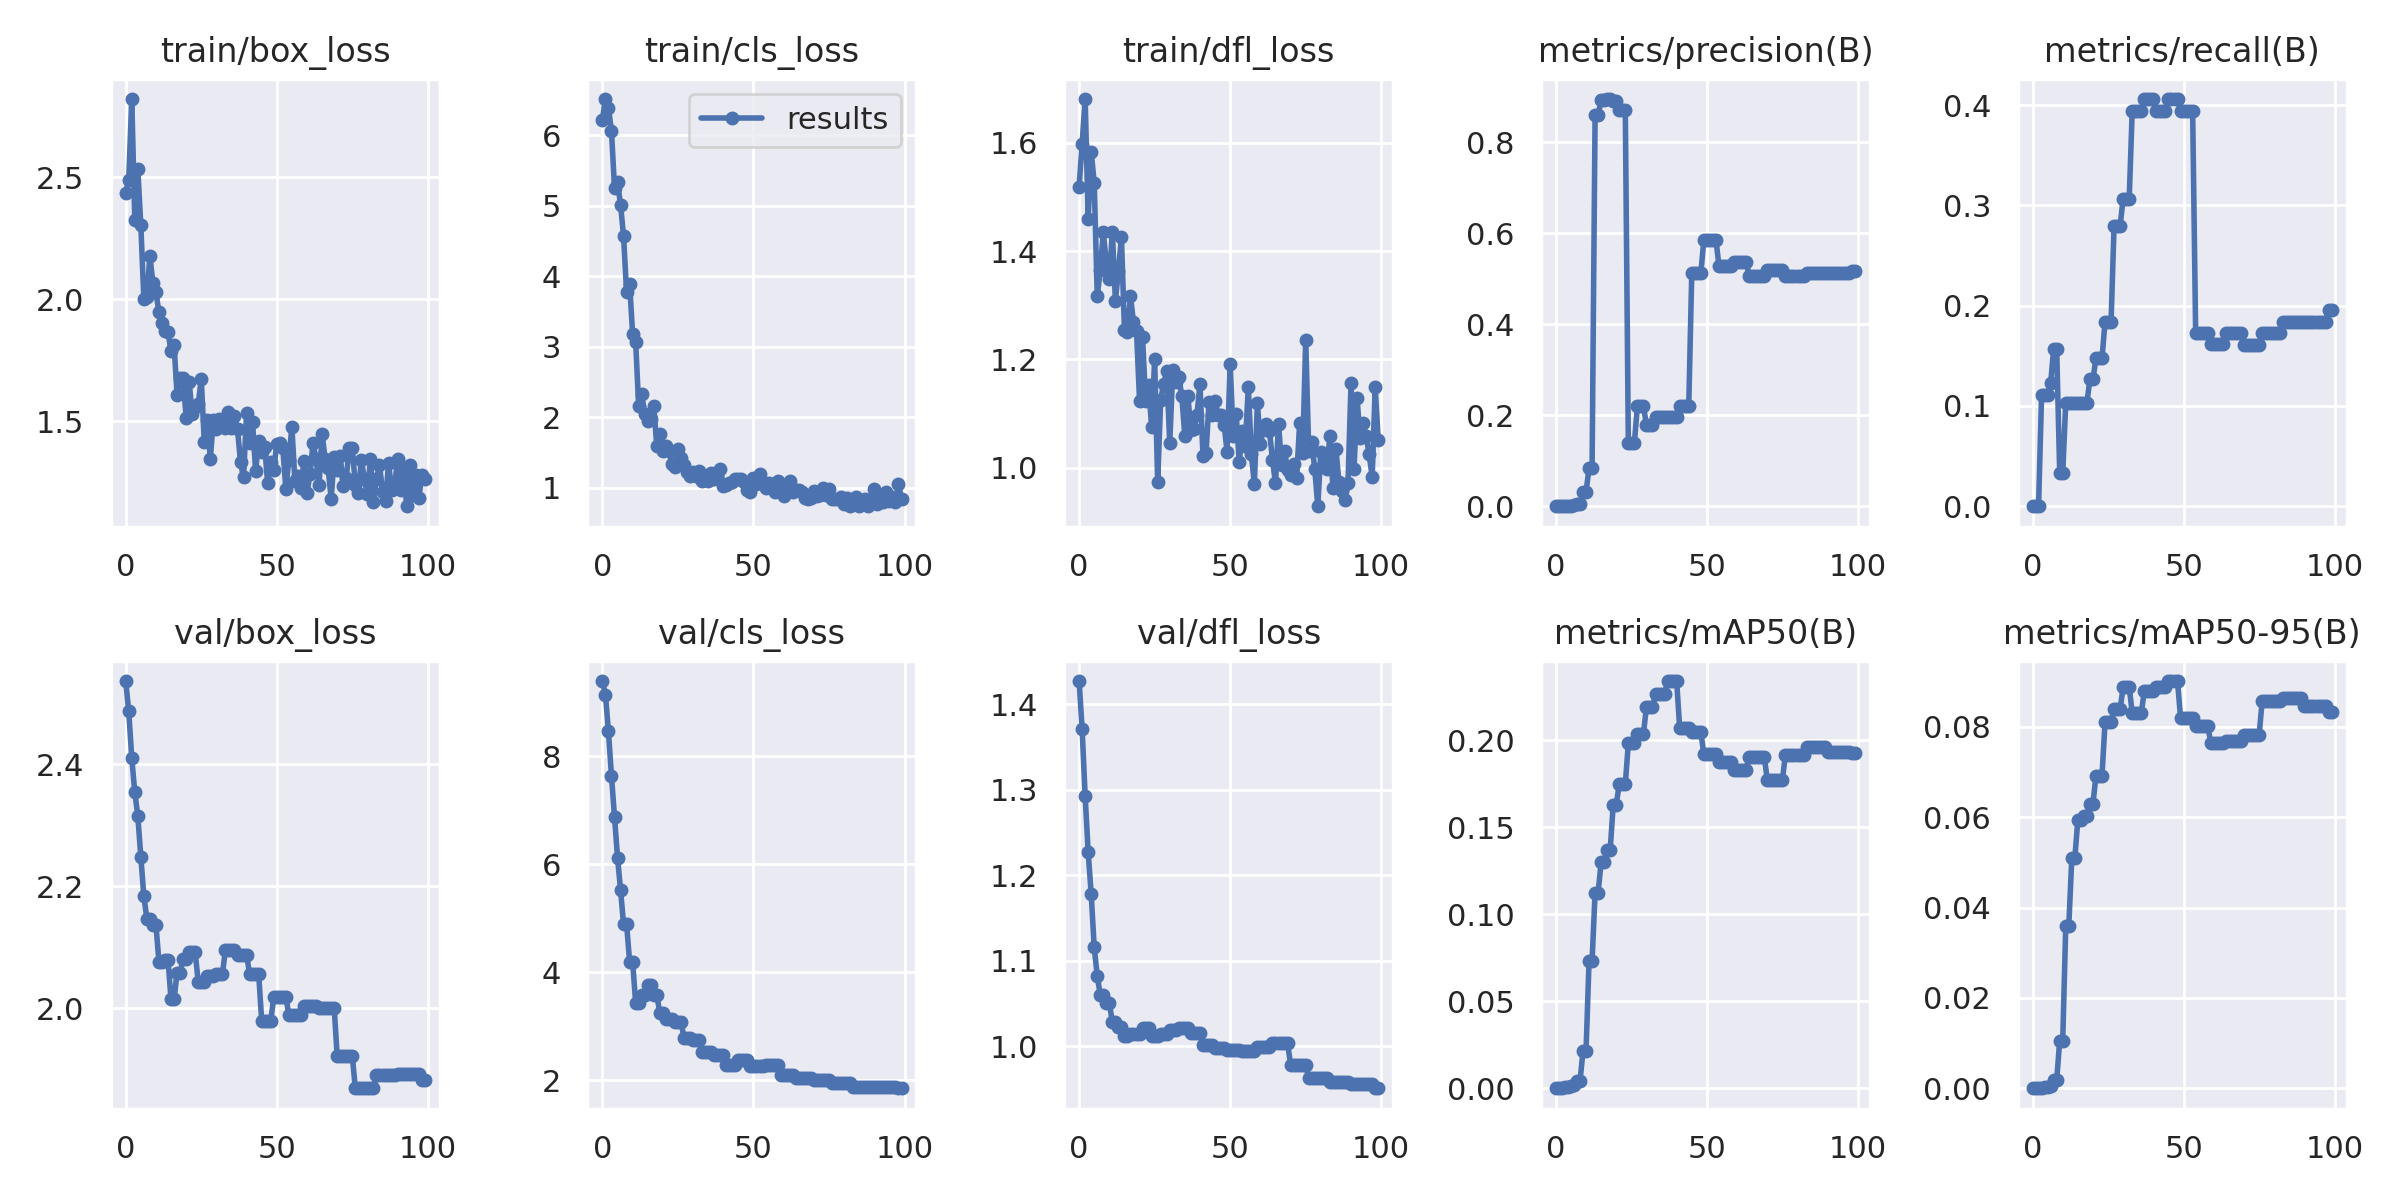

Source data for this figure (header and first rows):
epoch, train/box_loss, train/cls_loss, train/dfl_loss, metrics/precision(B), metrics/recall(B), metrics/mAP50(B), metrics/mAP50-95(B), val/box_loss, val/cls_loss, val/dfl_loss, lr/pg0, lr/pg1, lr/pg2
0, 2.435, 6.224, 1.519, 0, 0, 0, 0, 2.537, 9.392, 1.427, 0.1, 0, 0
1, 2.489, 6.514, 1.598, 0, 0, 0, 0, 2.487, 9.14, 1.371, 0.0991, 9.901e-05, 9.901e-05
2, 2.82, 6.388, 1.681, 0, 0, 0, 0, 2.41, 8.459, 1.293, 0.0982, 0.000196, 0.000196
3, 2.325, 6.059, 1.46, 0.00105, 0.1111, 0.00085, 8e-05, 2.354, 7.632, 1.227, 0.09729, 0.0002911, 0.0002911
4, 2.533, 5.256, 1.583, 0.00105, 0.1111, 0.00096, 0.00019, 2.316, 6.881, 1.178, 0.09638, 0.0003842, 0.0003842
5, 2.304, 5.332, 1.526, 0.00106, 0.1111, 0.00103, 0.00031, 2.248, 6.124, 1.116, 0.09548, 0.0004752, 0.0004752
6, 2.001, 5.016, 1.317, 0.00189, 0.1226, 0.0016, 0.00048, 2.184, 5.527, 1.082, 0.09456, 0.0005644, 0.0005644
7, 2.007, 4.566, 1.365, 0.00419, 0.1571, 0.00391, 0.00172, 2.147, 4.89, 1.06, 0.09365, 0.0006515, 0.0006515
8, 2.178, 3.776, 1.435, 0.00419, 0.1571, 0.00391, 0.00172, 2.147, 4.89, 1.06, 0.09274, 0.0007366, 0.0007366
9, 2.066, 3.897, 1.379, 0.03206, 0.03306, 0.02132, 0.01057, 2.136, 4.201, 1.051, 0.09182, 0.0008198, 0.0008198
10, 2.028, 3.181, 1.349, 0.03206, 0.03306, 0.02132, 0.01057, 2.136, 4.201, 1.051, 0.0909, 0.000901, 0.000901
11, 1.946, 3.074, 1.436, 0.08301, 0.1035, 0.07305, 0.0359, 2.076, 3.433, 1.028, 0.08998, 0.0009802, 0.0009802
12, 1.902, 2.156, 1.309, 0.08301, 0.1035, 0.07305, 0.0359, 2.076, 3.433, 1.028, 0.08906, 0.001057, 0.001057
13, 1.869, 2.325, 1.363, 0.8607, 0.1035, 0.1124, 0.05093, 2.079, 3.588, 1.023, 0.08813, 0.001133, 0.001133
14, 1.863, 2.042, 1.426, 0.8607, 0.1035, 0.1124, 0.05093, 2.079, 3.588, 1.023, 0.08721, 0.001206, 0.001206
15, 1.787, 1.948, 1.255, 0.8924, 0.1035, 0.1298, 0.05938, 2.014, 3.761, 1.012, 0.08628, 0.001277, 0.001277
16, 1.814, 1.975, 1.25, 0.8924, 0.1035, 0.1298, 0.05938, 2.014, 3.761, 1.012, 0.08535, 0.001347, 0.001347
17, 1.607, 2.16, 1.317, 0.8953, 0.1035, 0.1369, 0.06037, 2.058, 3.586, 1.014, 0.08441, 0.001414, 0.001414
18, 1.677, 1.588, 1.268, 0.8953, 0.1035, 0.1369, 0.06037, 2.058, 3.586, 1.014, 0.08348, 0.001479, 0.001479
19, 1.676, 1.765, 1.253, 0.8903, 0.1264, 0.163, 0.06295, 2.08, 3.247, 1.015, 0.08254, 0.001543, 0.001543
20, 1.513, 1.519, 1.124, 0.8903, 0.1264, 0.163, 0.06295, 2.08, 3.247, 1.015, 0.0816, 0.001604, 0.001604
21, 1.66, 1.586, 1.241, 0.8719, 0.1474, 0.1745, 0.06918, 2.091, 3.142, 1.021, 0.08066, 0.001663, 0.001663
22, 1.529, 1.52, 1.124, 0.8719, 0.1474, 0.1745, 0.06918, 2.091, 3.142, 1.021, 0.07972, 0.001721, 0.001721
23, 1.556, 1.343, 1.153, 0.8719, 0.1474, 0.1745, 0.06918, 2.091, 3.142, 1.021, 0.07878, 0.001776, 0.001776
24, 1.57, 1.288, 1.075, 0.1394, 0.1839, 0.1982, 0.081, 2.043, 3.089, 1.012, 0.07783, 0.00183, 0.00183
25, 1.673, 1.544, 1.201, 0.1394, 0.1839, 0.1982, 0.081, 2.043, 3.089, 1.012, 0.07688, 0.001881, 0.001881
26, 1.416, 1.418, 0.9733, 0.1394, 0.1839, 0.1982, 0.081, 2.043, 3.089, 1.012, 0.07593, 0.001931, 0.001931
27, 1.503, 1.32, 1.126, 0.2197, 0.28, 0.2037, 0.08388, 2.054, 2.789, 1.015, 0.07498, 0.001978, 0.001978
28, 1.346, 1.221, 1.155, 0.2197, 0.28, 0.2037, 0.08388, 2.054, 2.789, 1.015, 0.07402, 0.002024, 0.002024
29, 1.503, 1.169, 1.179, 0.2197, 0.28, 0.2037, 0.08388, 2.054, 2.789, 1.015, 0.07307, 0.002067, 0.002067
30, 1.468, 1.223, 1.045, 0.1793, 0.3065, 0.219, 0.08889, 2.056, 2.758, 1.019, 0.07211, 0.002109, 0.002109
31, 1.507, 1.17, 1.18, 0.1793, 0.3065, 0.219, 0.08889, 2.056, 2.758, 1.019, 0.07115, 0.002149, 0.002149
32, 1.481, 1.244, 1.159, 0.1793, 0.3065, 0.219, 0.08889, 2.056, 2.758, 1.019, 0.07019, 0.002186, 0.002186
33, 1.473, 1.099, 1.168, 0.197, 0.3943, 0.2265, 0.08309, 2.095, 2.526, 1.022, 0.06922, 0.002222, 0.002222
34, 1.539, 1.118, 1.132, 0.197, 0.3943, 0.2265, 0.08309, 2.095, 2.526, 1.022, 0.06826, 0.002256, 0.002256
35, 1.472, 1.1, 1.058, 0.197, 0.3943, 0.2265, 0.08309, 2.095, 2.526, 1.022, 0.06729, 0.002287, 0.002287
36, 1.522, 1.212, 1.132, 0.197, 0.3943, 0.2265, 0.08309, 2.095, 2.526, 1.022, 0.06632, 0.002317, 0.002317
37, 1.467, 1.121, 1.07, 0.1965, 0.4061, 0.2339, 0.0879, 2.088, 2.472, 1.016, 0.06535, 0.002345, 0.002345
38, 1.331, 1.171, 1.072, 0.1965, 0.4061, 0.2339, 0.0879, 2.088, 2.472, 1.016, 0.06437, 0.00237, 0.00237
39, 1.269, 1.272, 1.098, 0.1965, 0.4061, 0.2339, 0.0879, 2.088, 2.472, 1.016, 0.06339, 0.002394, 0.002394
40, 1.532, 1.023, 1.154, 0.1965, 0.4061, 0.2339, 0.0879, 2.088, 2.472, 1.016, 0.06242, 0.002416, 0.002416
41, 1.41, 1.042, 1.023, 0.2203, 0.3946, 0.2068, 0.08882, 2.057, 2.293, 1.002, 0.06144, 0.002436, 0.002436
42, 1.495, 1.064, 1.027, 0.2203, 0.3946, 0.2068, 0.08882, 2.057, 2.293, 1.002, 0.06045, 0.002454, 0.002454
43, 1.294, 1.08, 1.121, 0.2203, 0.3946, 0.2068, 0.08882, 2.057, 2.293, 1.002, 0.05947, 0.002469, 0.002469
44, 1.419, 1.118, 1.097, 0.2203, 0.3946, 0.2068, 0.08882, 2.057, 2.293, 1.002, 0.05848, 0.002483, 0.002483
45, 1.375, 1.123, 1.124, 0.5131, 0.4061, 0.2045, 0.09017, 1.98, 2.373, 0.9974, 0.05749, 0.002495, 0.002495
46, 1.394, 1.121, 1.097, 0.5131, 0.4061, 0.2045, 0.09017, 1.98, 2.373, 0.9974, 0.0565, 0.002505, 0.002505
47, 1.245, 1.079, 1.098, 0.5131, 0.4061, 0.2045, 0.09017, 1.98, 2.373, 0.9974, 0.05551, 0.002513, 0.002513
48, 1.331, 0.9726, 1.079, 0.5131, 0.4061, 0.2045, 0.09017, 1.98, 2.373, 0.9974, 0.05452, 0.002519, 0.002519
49, 1.3, 0.9432, 1.028, 0.5857, 0.3946, 0.1918, 0.08193, 2.018, 2.26, 0.9961, 0.05352, 0.002523, 0.002523
50, 1.407, 1.135, 1.191, 0.5857, 0.3946, 0.1918, 0.08193, 2.018, 2.26, 0.9961, 0.05253, 0.002525, 0.002525
51, 1.41, 1.06, 1.059, 0.5857, 0.3946, 0.1918, 0.08193, 2.018, 2.26, 0.9961, 0.05153, 0.002525, 0.002525
52, 1.388, 1.202, 1.099, 0.5857, 0.3946, 0.1918, 0.08193, 2.018, 2.26, 0.9961, 0.05052, 0.002523, 0.002523
53, 1.224, 1.088, 1.01, 0.5857, 0.3946, 0.1918, 0.08193, 2.018, 2.26, 0.9961, 0.04952, 0.002519, 0.002519
54, 1.341, 0.9971, 1.068, 0.5291, 0.1724, 0.1877, 0.08029, 1.99, 2.292, 0.9941, 0.04851, 0.002513, 0.002513
55, 1.478, 1.065, 1.04, 0.5291, 0.1724, 0.1877, 0.08029, 1.99, 2.292, 0.9941, 0.0475, 0.002505, 0.002505
56, 1.254, 1.005, 1.15, 0.5291, 0.1724, 0.1877, 0.08029, 1.99, 2.292, 0.9941, 0.0465, 0.002495, 0.002495
57, 1.273, 0.9422, 1.025, 0.5291, 0.1724, 0.1877, 0.08029, 1.99, 2.292, 0.9941, 0.04548, 0.002484, 0.002484
58, 1.225, 1.094, 0.9699, 0.5291, 0.1724, 0.1877, 0.08029, 1.99, 2.292, 0.9941, 0.04447, 0.00247, 0.00247
59, 1.337, 1.04, 1.119, 0.5366, 0.1618, 0.1831, 0.07648, 2.003, 2.099, 0.9987, 0.04345, 0.002454, 0.002454
... 40 more rows
